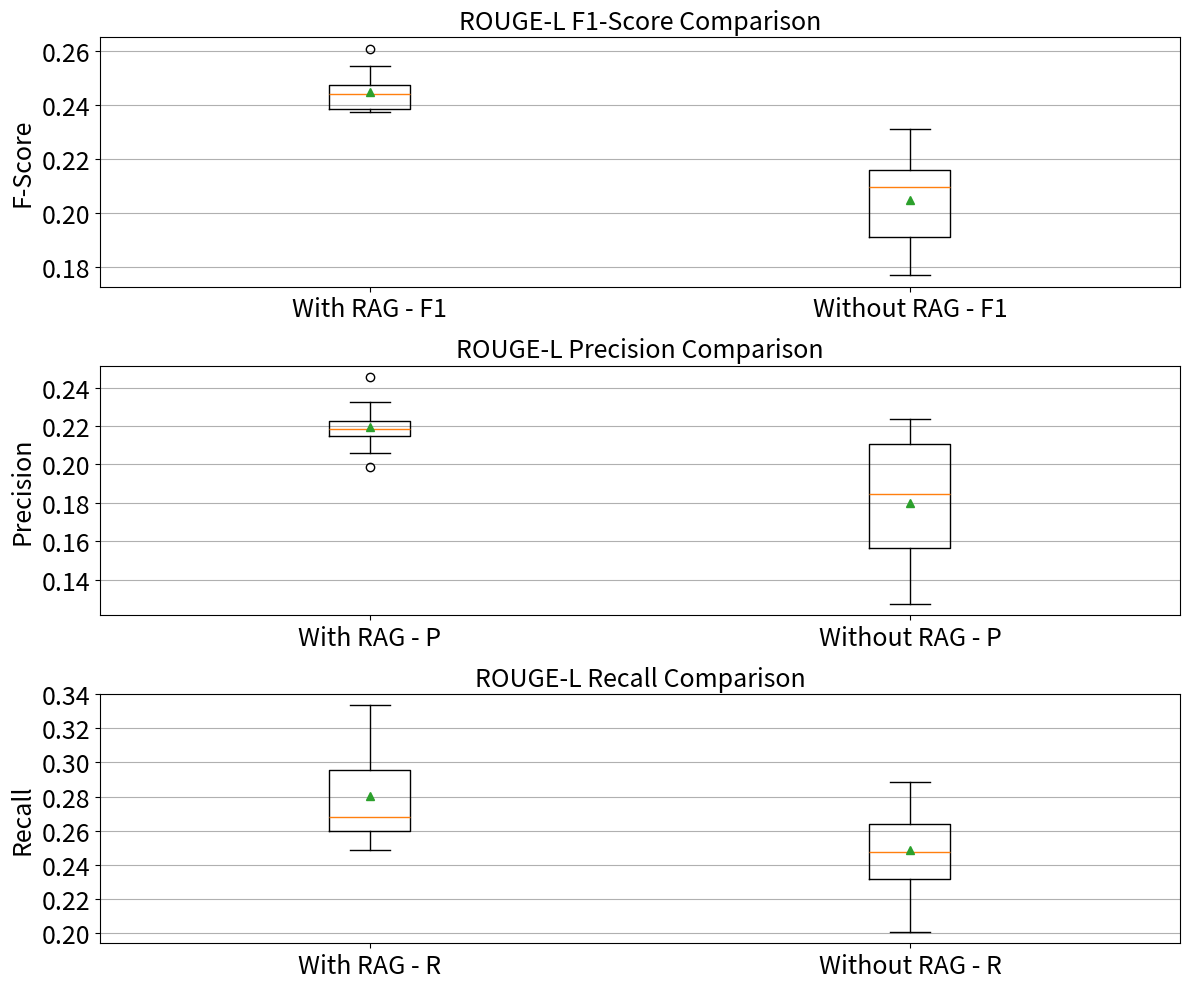

This chart was generated by the following Python code:
import matplotlib.pyplot as plt
from scipy.stats import ttest_rel

# 数据
open_rag_f = [0.2459, 0.2385, 0.2608, 0.2545, 0.2475, 0.2406, 0.2381, 0.2470, 0.2374, 0.2441, 0.2378]
closed_rag_f = [0.2045, 0.2098, 0.1776, 0.1769, 0.1769, 0.2102, 0.2097, 0.2053, 0.2271, 0.2217, 0.2311]
open_rag_p = [0.2244, 0.2124, 0.2207, 0.2058, 0.1988, 0.2183, 0.2175, 0.2455, 0.2180, 0.2324, 0.2196]
closed_rag_p = [0.1845, 0.1853, 0.1319, 0.1278, 0.1276, 0.1825, 0.1811, 0.2103, 0.2238, 0.2117, 0.2109]
open_rag_r = [0.2720, 0.2720, 0.3188, 0.3335, 0.3279, 0.2679, 0.2630, 0.2485, 0.2605, 0.2571, 0.2593]
closed_rag_r = [0.2294, 0.2417, 0.2717, 0.2874, 0.2883, 0.2477, 0.2490, 0.2006, 0.2305, 0.2327, 0.2556]

# 绘制箱线图
plt.figure(figsize=(12, 10))

# F-Scores
plt.subplot(3, 1, 1)
plt.boxplot([open_rag_f, closed_rag_f], labels=['With RAG - F1', 'Without RAG - F1'], showmeans=True)
plt.title('ROUGE-L F1-Score Comparison', fontsize=18)  # 设置标题字体大小
plt.ylabel('F-Score', fontsize=18)  # 设置y轴标签字体大小
plt.xticks(fontsize=18)  # 设置x轴刻度字体大小
plt.yticks(fontsize=18)  # 设置y轴刻度字体大小
plt.grid(axis='y')

# Precision
plt.subplot(3, 1, 2)
plt.boxplot([open_rag_p, closed_rag_p], labels=['With RAG - P', 'Without RAG - P'], showmeans=True)
plt.title('ROUGE-L Precision Comparison', fontsize=18)
plt.ylabel('Precision', fontsize=18)
plt.xticks(fontsize=18)
plt.yticks(fontsize=18)
plt.grid(axis='y')

# Recall
plt.subplot(3, 1, 3)
plt.boxplot([open_rag_r, closed_rag_r], labels=['With RAG - R', 'Without RAG - R'], showmeans=True)
plt.title('ROUGE-L Recall Comparison', fontsize=18)
plt.ylabel('Recall', fontsize=18)
plt.xticks(fontsize=18)
plt.yticks(fontsize=18)
plt.grid(axis='y')

# 调整布局并显示
plt.tight_layout()
plt.show()

# T-test
t_stat, p_value = ttest_rel(open_rag_f, closed_rag_f)
print("t-statistic:", t_stat)
print("p-value:", p_value)